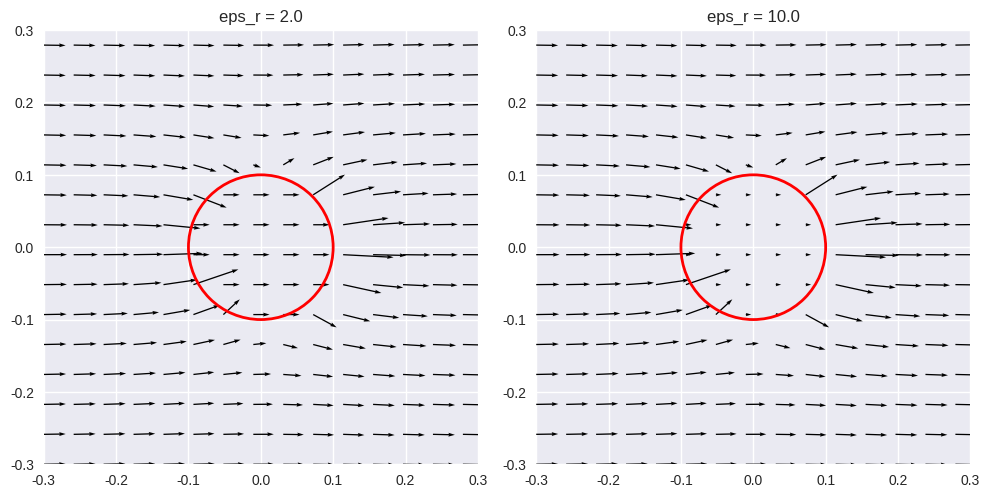

Here is the Python script that generated this plot: (Note: this script raises an exception after producing the figure.)
#!/usr/bin/env python3
"""Griffiths Ch.4: Electric Fields in Matter"""

import numpy as np
import matplotlib.pyplot as plt
from scipy import constants

plt.style.use('seaborn-v0_8')
eps0 = constants.epsilon_0

def example_4_4_dielectric_sphere():
    """Dielectric sphere in uniform field E0 z-hat.
    Internal field is uniform: E_in = 3/(eps_r+2) * E0"""
    eps_r_vals = [2.0, 4.0, 10.0, 80.0]
    E0 = 1000.0
    for er in eps_r_vals:
        E_in = 3.0 / (er + 2.0) * E0
        print(f"eps_r = {er:.1f}: E_in = {E_in:.1f} V/m = {E_in/E0:.3f} × E0")
    # Visualize field distortion
    fig, axes = plt.subplots(1, 2, figsize=(10, 5))
    for idx, er in enumerate([2.0, 10.0]):
        ax = axes[idx]
        R = 0.1
        x = np.linspace(-3*R, 3*R, 30)
        y = np.linspace(-3*R, 3*R, 30)
        X, Y = np.meshgrid(x, y)
        r_xy = np.sqrt(X**2 + Y**2)
        theta_xy = np.arctan2(Y, X)
        # Outside: superposition of uniform + dipole
        E_out_x = E0 + E0 * R**3 / r_xy**3 * (2*np.cos(theta_xy)**2 - np.sin(theta_xy)**2)
        E_out_y = E0 * R**3 / r_xy**3 * np.sin(2*theta_xy)
        # Inside: uniform
        E_in_val = 3.0/(er+2.0) * E0
        mask = r_xy < R
        E_x = np.where(mask, E_in_val, E_out_x)
        E_y = np.where(mask, 0.0, E_out_y)
        # Reduce for plotting
        skip = 2
        ax.quiver(X[::skip,::skip], Y[::skip,::skip], 
                  E_x[::skip,::skip], E_y[::skip,::skip], scale=2e4, width=0.003)
        circle = plt.Circle((0,0), R, fill=False, color='red', linewidth=2)
        ax.add_patch(circle)
        ax.set_title(f'eps_r = {er}')
        ax.set_aspect('equal')
        ax.set_xlim(-3*R, 3*R); ax.set_ylim(-3*R, 3*R)
    fig.tight_layout()
    fig.savefig('/home/ubuntu/.openclaw/workspace/textbooks/griffiths/figures/griffiths_ch4_ex4_dielectric_sphere.png', dpi=150)
    plt.close(fig)
    print("Figure saved: griffiths_ch4_ex4_dielectric_sphere.png")

def example_4_7_capacitor_with_dielectric():
    """Parallel plate capacitor with dielectric C = eps*A/d."""
    A, d = 0.01, 0.001
    eps_r_vals = [1, 2, 5, 10]
    for er in eps_r_vals:
        C = er * eps0 * A / d
        print(f"eps_r = {er}: C = {C*1e12:.2f} pF")
    print(f"\nWith eps_r=3.0: C = {3*eps0*A/d*1e12:.2f} pF (3x vacuum)")

def force_on_dielectric():
    """Force on dielectric partially inserted into capacitor."""
    eps_r = 3.0
    l, d, V0 = 0.1, 0.001, 100
    x = np.linspace(0, l, 100)
    C_total = eps0 * d / l * (x + eps_r * (l - x))
    fig, ax = plt.subplots(figsize=(8, 5))
    ax.plot(x*1e2, C_total*1e12, 'b-', linewidth=2)
    ax.set_xlabel('Insertion x (cm)'); ax.set_ylabel('C (pF)')
    ax.set_title('Capacitance vs dielectric insertion')
    ax.grid(True, alpha=0.3)
    fig.savefig('/home/ubuntu/.openclaw/workspace/textbooks/griffiths/figures/griffiths_ch4_extra_capacitor.png', dpi=150)
    plt.close(fig)
    print("Figure saved: griffiths_ch4_extra_capacitor.png")

if __name__ == "__main__":
    example_4_4_dielectric_sphere()
    example_4_7_capacitor_with_dielectric()
    force_on_dielectric()
    print("\n✅ Ch.4 examples done")
